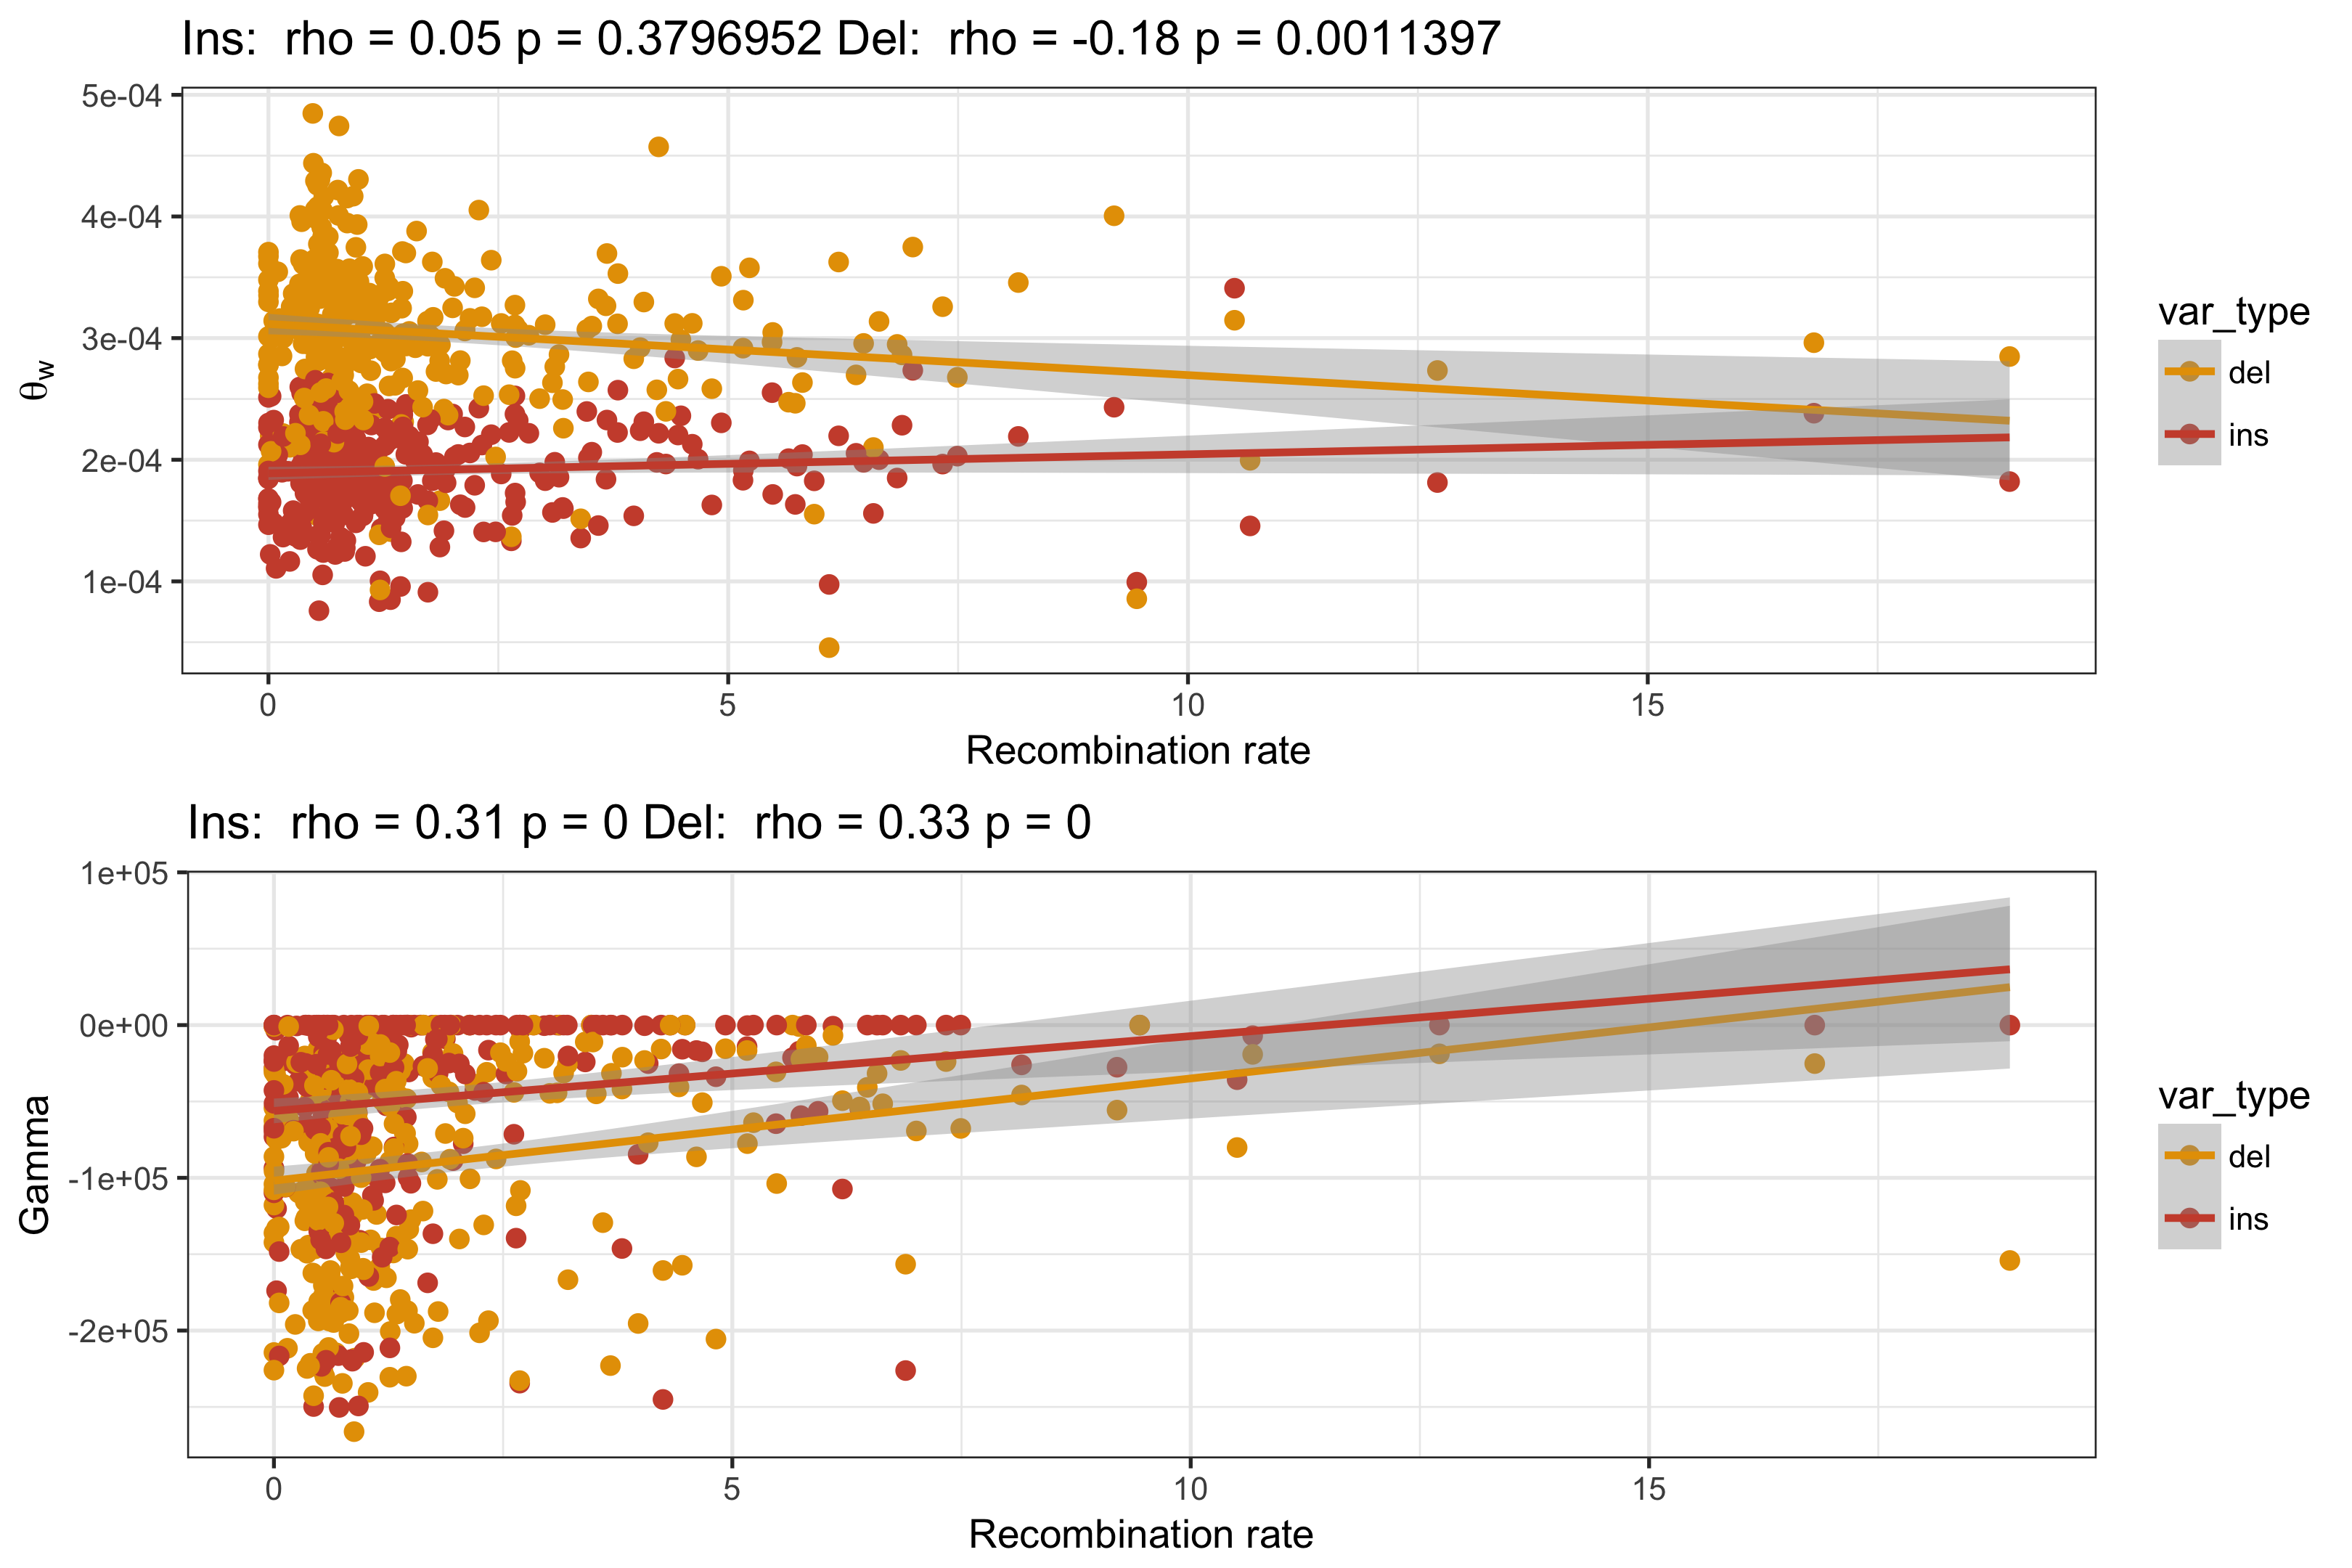

Write the R code that produced this figure.
# Title     : anavar results
# Objective : analyses anavar results and plot
# Created by: henryjuho
# Created on: 08/11/2017

library(ggplot2)
library(gridExtra)
library(reshape2)

cbPalette <- c("#E69F00", 'tomato 3', 'steel blue', "#999999", "#56B4E9", "#009E73", "#F0E442", "#0072B2", "#D55E00", "#CC79A7")

window_data = read.csv('gt_windows_noncoding_continuous_full_results.windowdata.csv')
window_data$mean_gamma = as.numeric(window_data$scale) * as.numeric(window_data$shape) * -1

window_data_sel = subset(window_data, sel_type=='sel')

ins_data = subset(window_data_sel, var_type=='ins')
del_data = subset(window_data_sel, var_type=='del')

# theta correlations
theta_ins_test = cor.test(ins_data$theta, ins_data$rec_rate, method='spearman', exact=NULL)
theta_del_test = cor.test(del_data$theta, del_data$rec_rate, method='spearman', exact=NULL)

# gamma correlations
gamma_ins_test = cor.test(ins_data$mean_gamma, ins_data$rec_rate, method='spearman', exact=NULL)
gamma_del_test = cor.test(del_data$mean_gamma, del_data$rec_rate, method='spearman', exact=NULL)

# error correlations
error_ins_test = cor.test(ins_data$e, ins_data$rec_rate, method='spearman', exact=NULL)
error_del_test = cor.test(del_data$e, del_data$rec_rate, method='spearman', exact=NULL)

# theta plot

theta_plot = ggplot(window_data_sel, aes(x=rec_rate, y=theta, colour=var_type)) +
      geom_point(stat='identity', size = 2) +
      geom_smooth(method='lm') +
      theme_bw() +
      scale_colour_manual(values=cbPalette) +
      xlab('Recombination rate')  + ylab(expression(theta[w])) +
      ggtitle(paste('Ins: ', expression(rho), '=', round(theta_ins_test$estimate, digits=2),
      'p =', round(theta_ins_test$p.value, digits=7),
      'Del: ', expression(rho), '=', round(theta_del_test$estimate, digits=2),
      'p =', round(theta_del_test$p.value, digits=7)))

# rdi plot

rdi_data = as.data.frame(cbind(ins_data$rec_rate, del_data$rec_rate, ins_data$theta, del_data$theta))
colnames(rdi_data) <- c('ins_rec_rate', 'del_rec_rate', 'ins_theta', 'del_theta')
rdi_data$rdi = rdi_data$del_theta / rdi_data$ins_theta

rdi_test = cor.test(rdi_data$ins_rec_rate, rdi_data$rdi, method='spearman', exact=NULL)

rdi_plot = ggplot(rdi_data, aes(x=ins_rec_rate, y=rdi)) +
      geom_point(stat='identity', size = 2) +
      geom_smooth(method='lm') +
      theme_bw() +
      xlab('Recombination rate')  + ylab('rDI') +
      ggtitle(paste(expression(rho), '=', round(rdi_test$estimate, digits=2),
      'p =', round(rdi_test$p.value, digits=7)))

# gamma plot

gamma_plot = ggplot(window_data_sel, aes(x=rec_rate, y=mean_gamma, colour=var_type)) +
      geom_point(stat='identity', size = 2) +
      geom_smooth(method='lm') +
      theme_bw() +
      scale_colour_manual(values=cbPalette) +
      xlab('Recombination rate')  + ylab("Gamma") +
      ggtitle(paste('Ins: ', expression(rho), '=', round(gamma_ins_test$estimate, digits=2),
      'p =', round(gamma_ins_test$p.value, digits=7),
      'Del: ', expression(rho), '=', round(gamma_del_test$estimate, digits=2),
      'p =', round(gamma_del_test$p.value, digits=7)))

# error plot

error_plot = ggplot(window_data_sel, aes(x=rec_rate, y=e, colour=var_type)) +
      geom_point(stat='identity', size = 2) +
      geom_smooth(method='lm') +
      theme_bw() +
      scale_colour_manual(values=cbPalette) +
      xlab('Recombination rate')  + ylab("Polarisation error") +
      ggtitle(paste('Ins: ', expression(rho), '=', round(error_ins_test$estimate, digits=2),
      'p =', round(error_ins_test$p.value, digits=7),
      'Del: ', expression(rho), '=', round(error_del_test$estimate, digits=2),
      'p =', round(error_del_test$p.value, digits=7)))

# saving
png(file='window_anavar.png', width=9, height=6, units='in', res=360)

grid.arrange(theta_plot, gamma_plot, nrow=2)

dev.off()

png(file='rdi_anavar.png', width=9, height=3, units='in', res=360)

rdi_plot

dev.off()

png(file='error_anavar.png', width=9, height=3, units='in', res=360)

error_plot

dev.off()